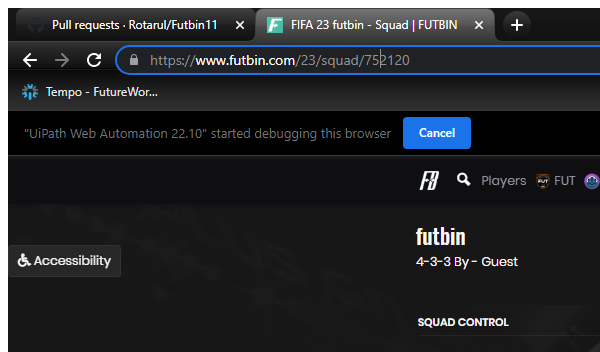
Workflow: Futbin_ExtractSquadURL

Step 1: Attach squad builder browser page in window 'FIFA*' (chrome.exe)

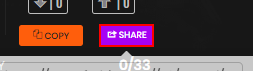
Step 2: hover over the link 'Share                    *' in window 'FIFA 23 Best11 - Squad | FUTBIN' (chrome.exe)

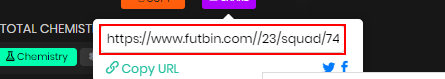
Step 3: get-text from the text box 'share_squad_link' in window 'FIFA 23 Best11 - Squad | FUTBIN' (chrome.exe)
